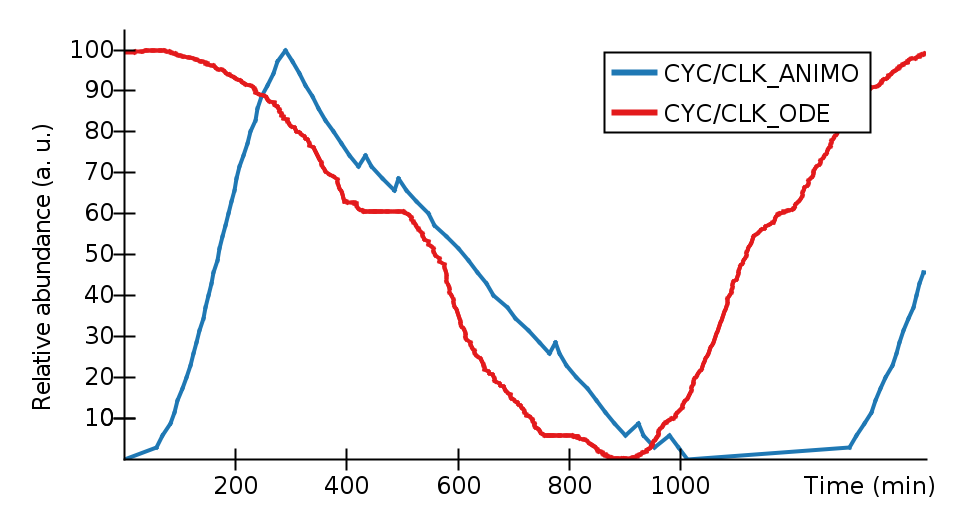

Values plotted in this chart, from the file beside it:
Time (min), CYC/CLK_ANIMO, CYC/CLK_ODE, 
0, 0, 99.36, 
18.73, , 99.47, 
20.44, , 99.57, 
31.14, , 99.66, 
34.1, , 99.74, 
38.37, , 99.81, 
40.48, , 99.88, 
43.04, , 99.93, 
48.62, , 99.96, 
51.13, , 99.99, 
53.69, , 100, 
56.71, , 99.99, 
58.58, 2.857, , 
63.94, , 99.97, 
64.79, , 99.94, 
65.65, , 99.89, 
69.72, 5.714, , 
71.62, , 99.83, 
72.88, , 99.76, 
75.89, , 99.68, 
81.87, , 99.58, 
83.52, 8.571, , 
83.98, , 99.48, 
86.09, , 99.36, 
89.1, , 99.25, 
89.92, 11.43, , 
92.07, , 99.13, 
93.77, , 99.01, 
95.08, , 98.88, 
96.58, 14.29, , 
98.04, , 98.75, 
102.3, , 98.62, 
104.4, 17.14, , 
105.3, , 98.48, 
107.4, , 98.34, 
112.7, 20, , 
115.1, , 98.2, 
118.1, , 98.06, 
119.6, 22.86, , 
124.5, 25.71, , 
124.9, , 97.91, 
127.9, , 97.76, 
129.6, , 97.61, 
130.1, 28.57, , 
133, , 97.45, 
136.4, 31.43, , 
138.1, , 97.29, 
140.7, , 97.13, 
143, 34.29, , 
146.2, , 96.97, 
147, 37.14, , 
147.1, , 96.8, 
149.2, , 96.63, 
150, , 96.46, 
151.6, 40, , 
156.3, 42.86, , 
157.7, , 96.28, 
160.3, , 96.1, 
161.5, 45.71, , 
162.8, , 95.92, 
... 638 more rows
